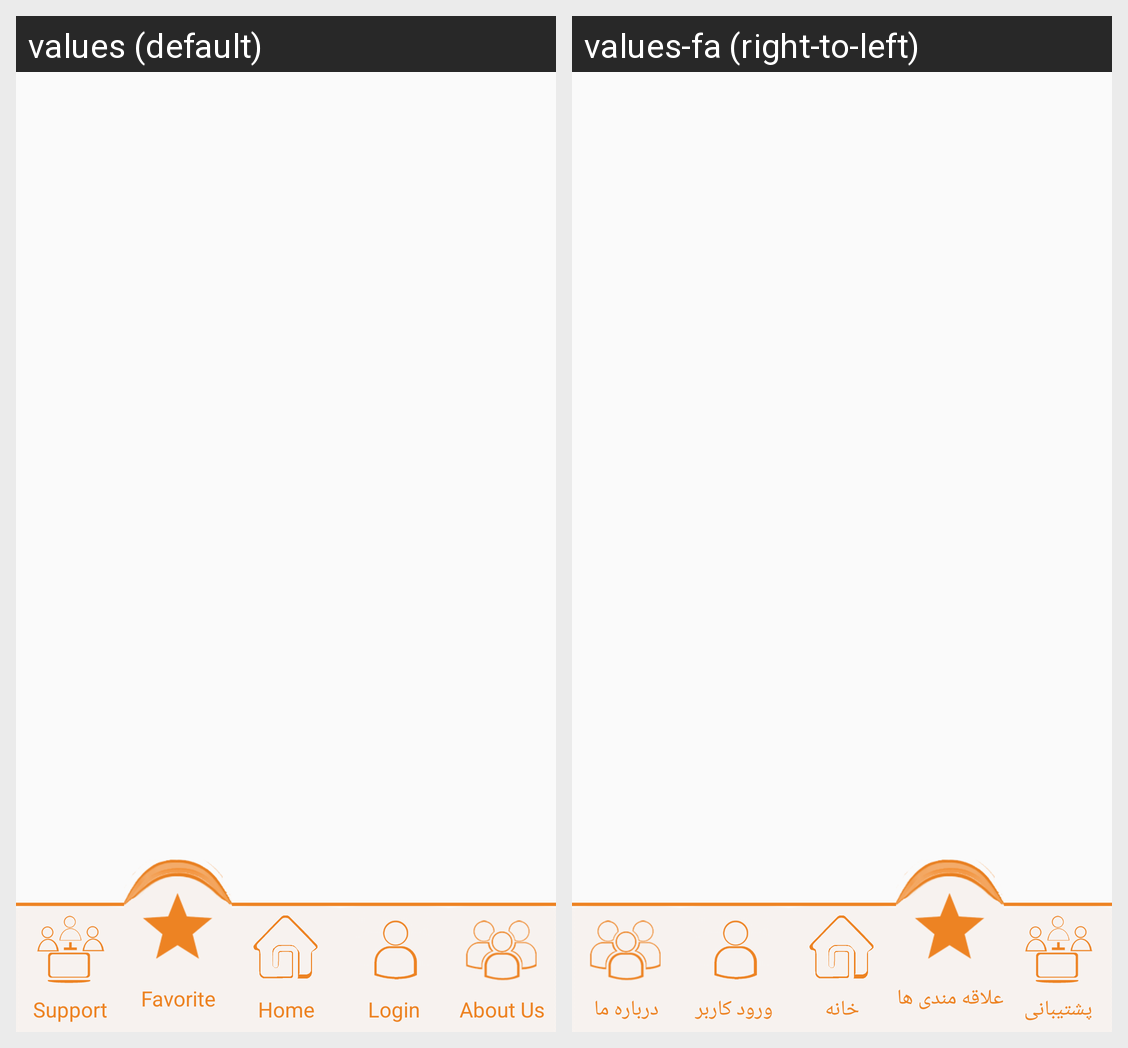

Strings drawn on this Android screen and how each of the app's shown locales translates them:
Android screen res/layout/mainmenu_favorite.xml rendered under 2 locales, left to right: values (default), values-fa (right-to-left). Device: Nexus 5 (rendered at 1080×1920; each locale shown at half size, 540×960, under a caption strip naming it); theme AppTheme.
Strings drawn on this screen, with the default value and each locale's value (text and hints the layout hard-codes, and strings that could not be matched under every locale, appear in the picture but are not listed):

MainMenu_Support
  values: Support
  values-fa: پشتیبانی

MainMenu_Favorite
  values: Favorite
  values-fa: علاقه مندی ها

MainMenu_MainPage
  values: Home
  values-fa: خانه

MainMenu_Singin
  values: Login
  values-fa: ورود کاربر

MainMenu_AboutUs
  values: About Us
  values-fa: درباره ما
